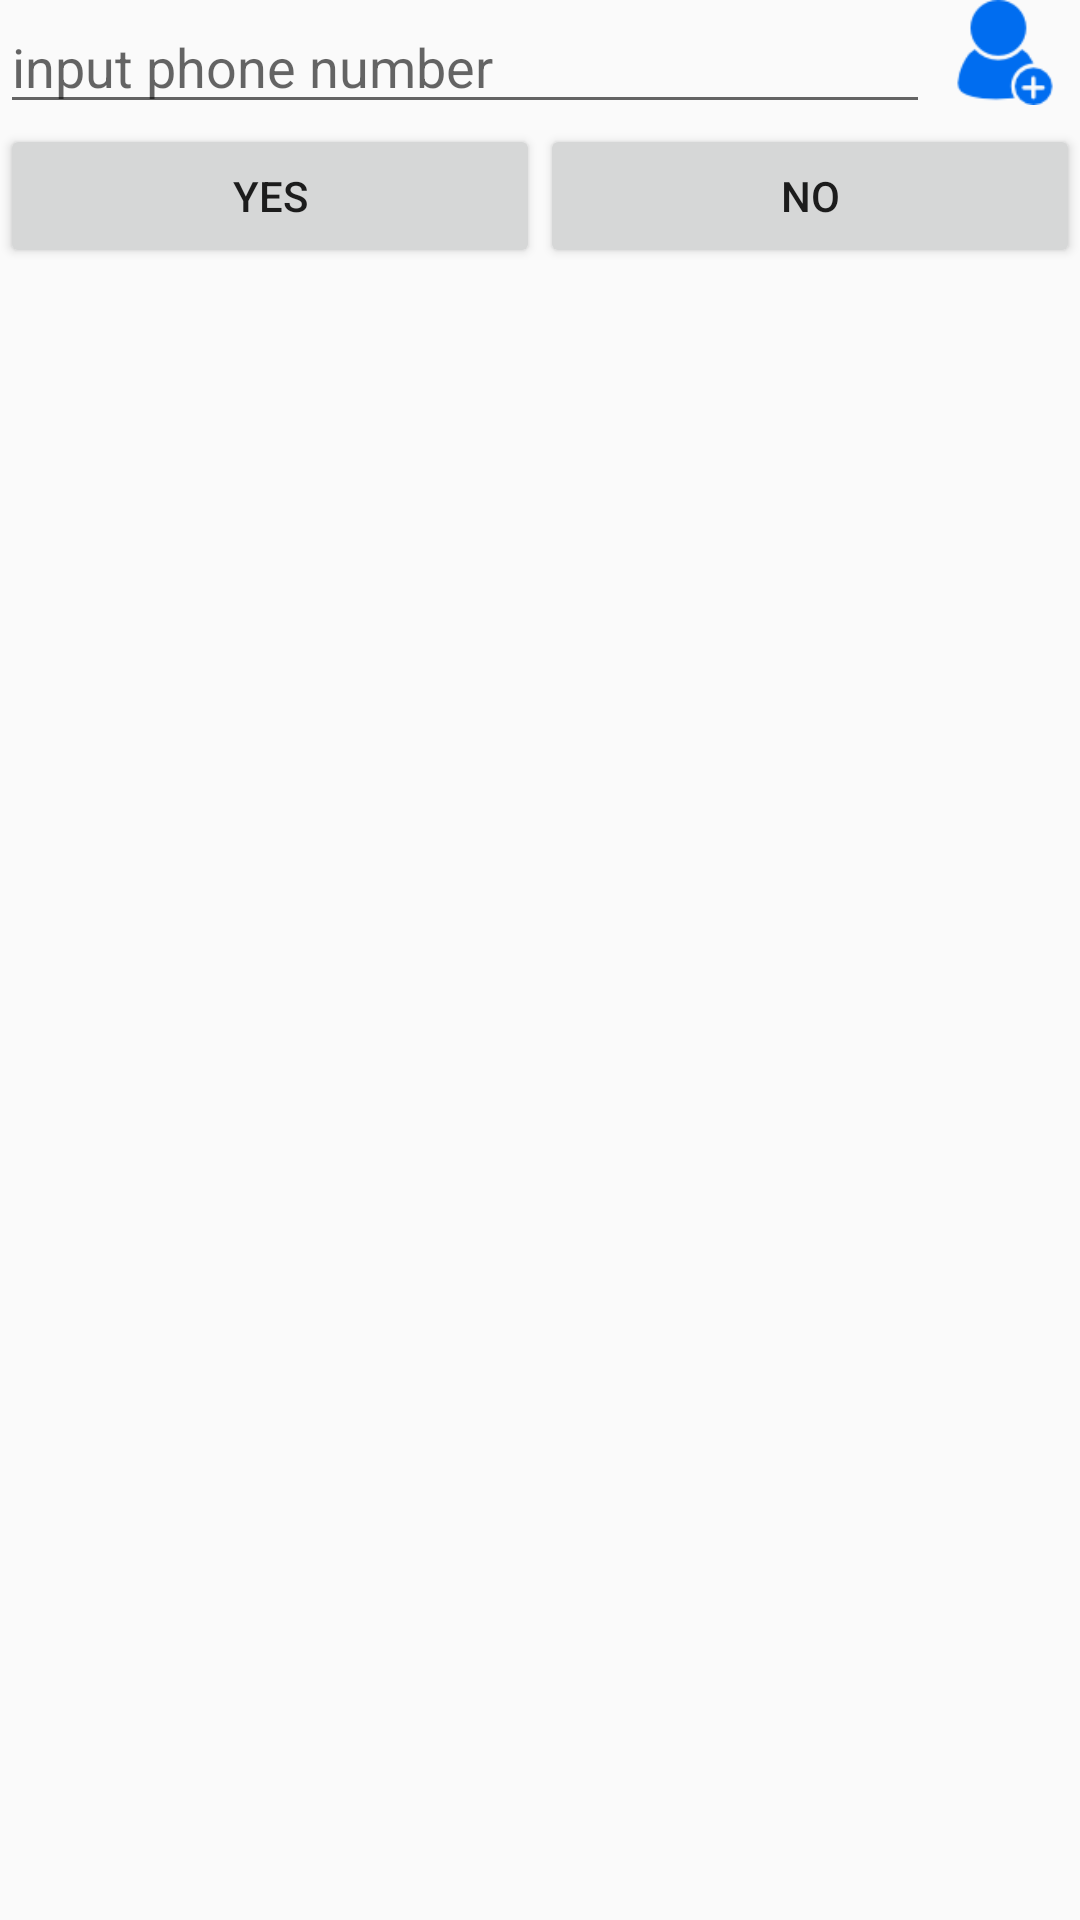

Layout XML and referenced resources for this Android screen:
<!-- AndroidManifest.xml: application theme AppTheme -->
<!-- res/layout/add_phone_limited.xml -->
<?xml version="1.0" encoding="utf-8"?>
<LinearLayout xmlns:android="http://schemas.android.com/apk/res/android"
    android:layout_width="match_parent"
    android:layout_height="match_parent"
    android:layout_margin="10dp"
    android:orientation="vertical">

    <LinearLayout
        android:layout_width="match_parent"
        android:layout_height="wrap_content"
        android:orientation="horizontal">

        <EditText
            android:id="@+id/edtPhone"
            android:layout_weight="4"
            android:layout_width="match_parent"
            android:layout_height="wrap_content"
            android:hint="input phone number"
            android:inputType="number" />

        <ImageView
            android:id="@+id/imNumberFromContact"
            android:layout_width="50dp"
            android:layout_height="35dp"
            android:src="@drawable/contact" />
    </LinearLayout>

    <LinearLayout
        android:layout_width="match_parent"
        android:layout_height="wrap_content"
        android:orientation="horizontal">

        <Button
            android:id="@+id/btnYes"
            android:layout_width="0dp"
            android:layout_height="wrap_content"
            android:layout_weight="1"
            android:text="Yes" />

        <Button
            android:id="@+id/btnNo"
            android:layout_width="0dp"
            android:layout_height="wrap_content"
            android:layout_weight="1"
            android:text="No" />
    </LinearLayout>
</LinearLayout>
<!-- resources referenced by this layout -->
<resources>
  <!-- drawable contact: png bitmap (drawable, 1938 bytes) -->
  <style name="AppTheme" parent="Theme.AppCompat.Light.DarkActionBar">
          
          <item name="colorPrimary">@color/colorPrimary</item>
          <item name="colorPrimaryDark">@color/colorPrimaryDark</item>
          <item name="colorAccent">@color/colorAccent</item>
      </style>
  <!-- not gathered from this repository: default colours our renderer supplied (Android Studio template values) -->
  <color name="colorPrimary">#FF6200EE</color>
  <color name="colorPrimaryDark">#FF3700B3</color>
  <color name="colorAccent">#FF03DAC5</color>
</resources>
